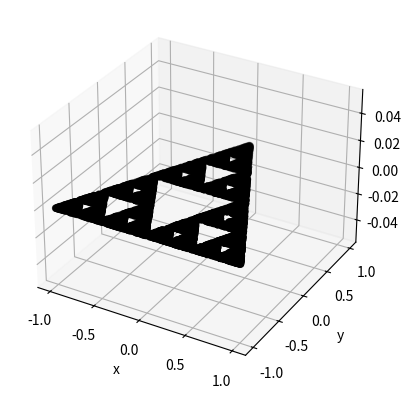

The script that saved this image:
import math
import random
import matplotlib.pyplot as plt


class vec3:

    def __init__(self, x: int | float, y: int | float, z: int | float) -> None:
        self.x = x
        self.y = y
        self.z = z


def add(u: vec3, v: vec3) -> vec3:
    return vec3(u.x + v.x, u.y + v.y, u.z + v.z)


def scale(factor: int | float, u: vec3) -> vec3:
    return vec3(u.x * factor, u.y * factor, u.z * factor)


numPoints = 5000

vertices = [vec3(-1.0, -1.0, 0.0), vec3(0.0, 1.0, 0.0), vec3(1.0, -1.0, 0.0)]

u = scale(0.5, add(vertices[0], vertices[1]))
v = scale(0.5, add(vertices[0], vertices[2]))
p = scale(0.5, add(u, v))

points = [p]

for i in range(1, numPoints):
    j = math.floor(random.random() * 3)
    p = scale(0.5, add(points[i - 1], vertices[j]))
    points.append(p)

x = [u.x for u in points]
y = [u.y for u in points]
z = [u.z for u in points]

fig = plt.figure()
ax = plt.axes(projection='3d')
ax.scatter3D(x, y, z, color='black')
ax.set_xlabel('x')
ax.set_ylabel('y')
ax.set_zlabel('z')
plt.show()
